Run: headless pygame with SDL's dummy video driver; simulated clock (each Clock.tick advances the game by its frame time, no real sleeping); random seed 0; keys injected as events and as key.get_pressed() state; no mouse input.
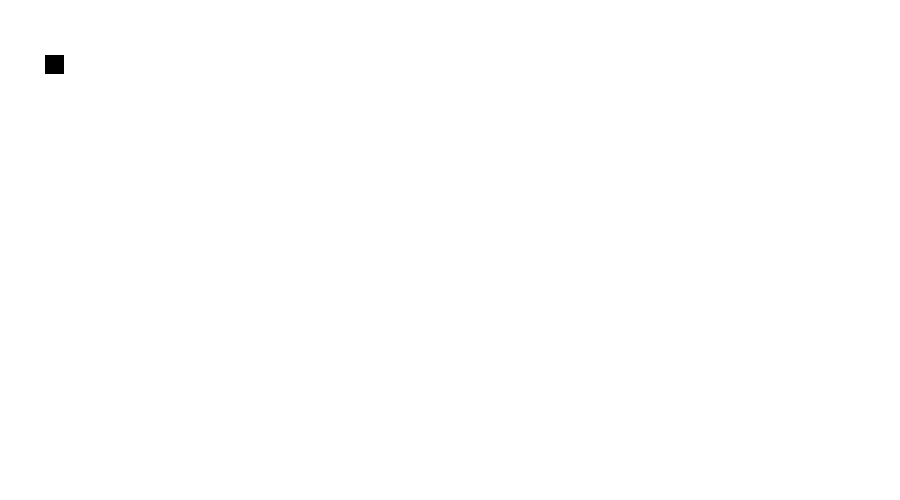
Frame 1 of 4 · flips 1–60 · no input
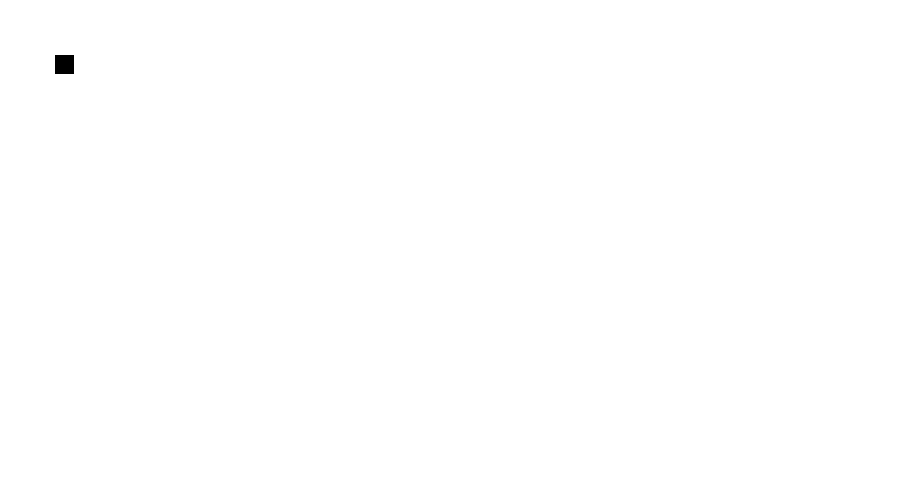
Frame 2 of 4 · flips 61–180 · tapped SPACE, RETURN · held RIGHT (→), D
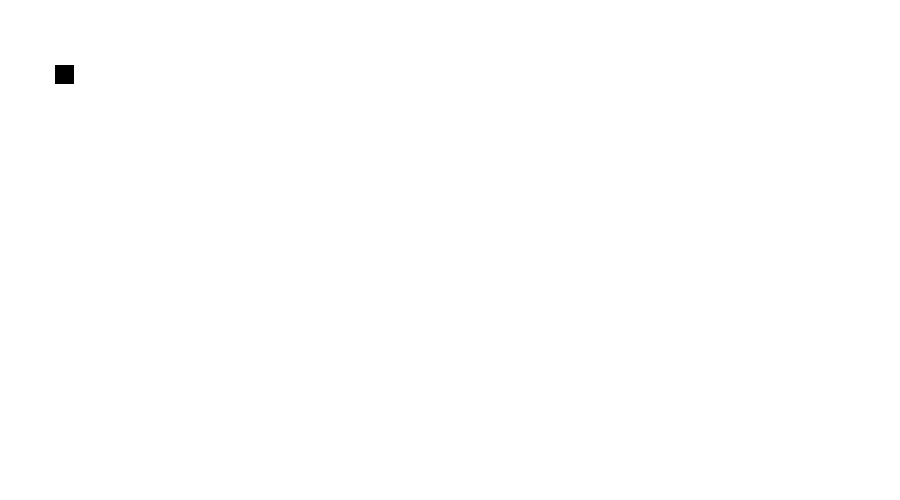
Frame 3 of 4 · flips 181–300 · held DOWN (↓), S
Frame 4 of 4 · flips 301–420 · held LEFT (←), A, UP (↑), W · screen same as frame 1, image omitted

The pygame program that drew these frames:

import pygame

pygame.init()

"""colors"""
white = (255, 255, 255)
red = (255, 0, 0)
black = (0, 0, 0)

"""Game Window"""  # width,height
screen_width = 900
screen_height = 500
gameWindow = pygame.display.set_mode((screen_width, screen_height))



"""Game title"""
pygame.display.set_caption("Snake")
pygame.display.update()

"""Game Specific variables"""
exit_game = False
game_over = False

"""game specific variable for snake"""
snake_x = 45
snake_y = 55
snake_size = 19


"""game specific variable for time"""
fps = 30
clock = pygame.time.Clock()

"""Game loop"""
while not exit_game:
    for event in pygame.event.get():
        # print(event)
        """quit event handling"""
        if event.type == pygame.QUIT:
            exit_game = True
        if event.type == pygame.KEYDOWN:
            if event.key == pygame.K_RIGHT:
                snake_x = snake_x + 10
            if event.key ==pygame.K_DOWN:
                snake_y+=10
            if event.key == pygame.K_LEFT:
                snake_x -= 10
            if event.key == pygame.K_UP:
                snake_y -= 10

    """Game window colors fill"""
    gameWindow.fill(white)
    # to make any change in program appear in game use  update
    """snake making in game"""
    pygame.draw.rect(gameWindow, black, [snake_x, snake_y, snake_size, snake_size])
    pygame.display.update()
    clock.tick(fps)

pygame.quit()
quit()
